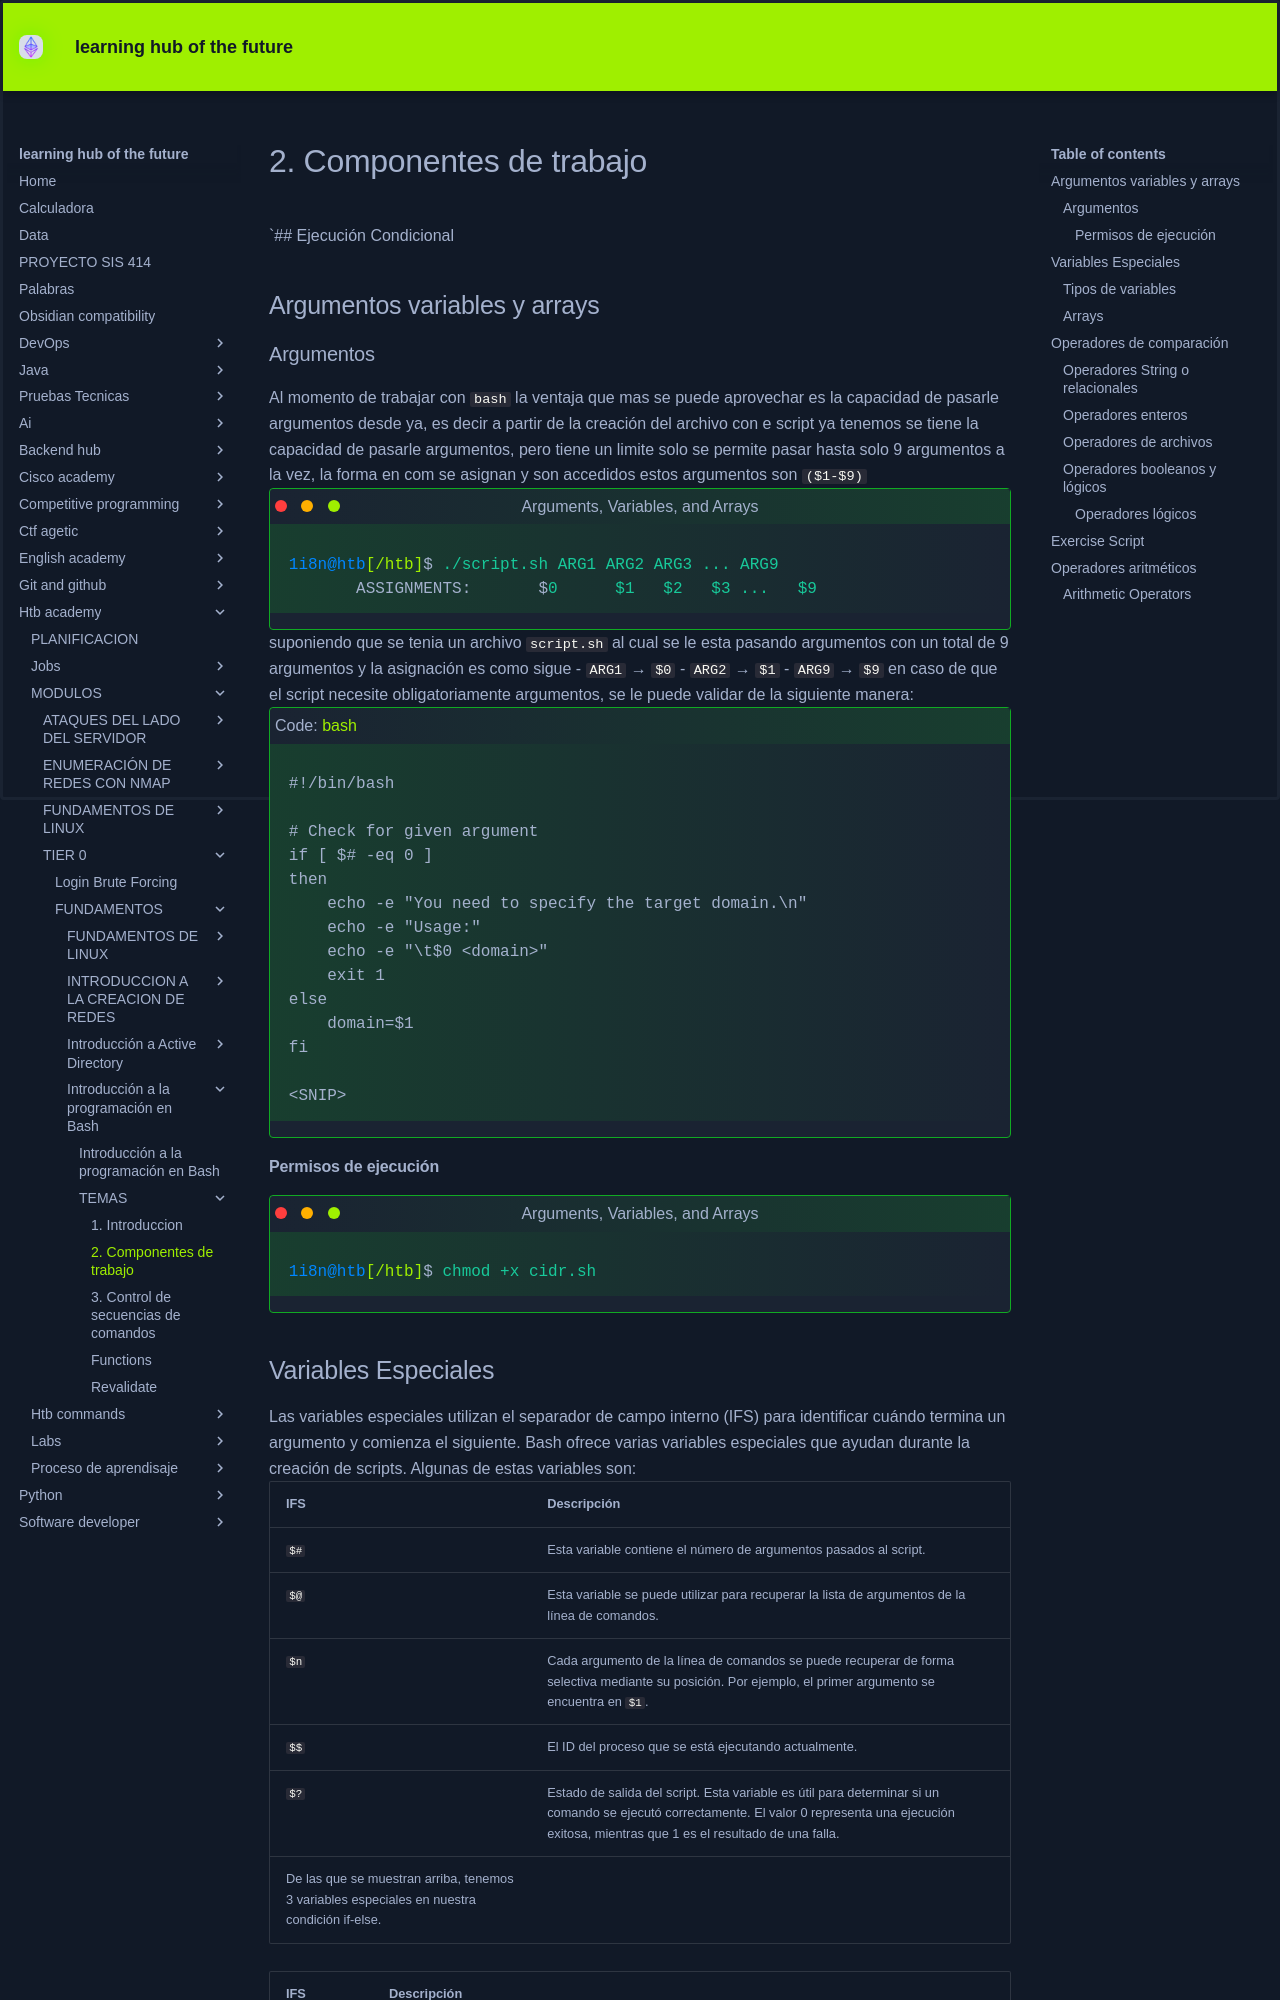

repository: KEVIN-117/learning-docs · page: htb-academy/MODULOS/TIER 0/FUNDAMENTOS/Introducción a la programación en Bash/TEMAS/2. Componentes de trabajo/index.html · generator: mkdocs

`## Ejecución Condicional

## Argumentos variables y arrays
### Argumentos
Al momento de trabajar con `bash` la ventaja que mas se puede aprovechar es la capacidad de pasarle argumentos desde ya, es decir a partir de la creación del archivo con e script ya tenemos se tiene la capacidad de pasarle argumentos, pero tiene un limite solo se permite pasar hasta solo 9 argumentos a la vez, la forma en com se asignan y son accedidos estos argumentos son `($1-$9)`
<div class="window_container"><div class="window_content">
                      <div class="window_top">
                          <span class="window_dot bg-danger"></span>
                          <span class="window_dot bg-warning"></span>
                          <span class="window_dot bg-success"></span>
                          <span class="window_title">Arguments, Variables, and Arrays</span>
                      </div>
                  <pre class=" language-shell-session" style="line-height: 0px;"><code class=" language-shell-session"><span class="token output"><span class="text-gray">1i8n@htb</span><span class="text-success">[/htb]</span></span><span class="token command"><span class="token shell-symbol important">$</span> <span class="token bash language-bash">./script.sh ARG1 ARG2 ARG3 <span class="token punctuation">..</span>. ARG9</span></span>
<span class="token info punctuation">       ASSIGNMENTS<span class="token punctuation">:</span><span class="token path">       </span></span><span class="token command"><span class="token shell-symbol important">$</span><span class="token bash language-bash"><span class="token number">0</span>      <span class="token variable">$1</span>   <span class="token variable">$2</span>   <span class="token variable">$3</span> <span class="token punctuation">..</span>.   <span class="token variable">$9</span></span></span>
</code></pre></div></div>

suponiendo que se tenia un archivo `script.sh` al cual se le esta pasando argumentos con un total de 9 argumentos y la asignación es como sigue
- `ARG1` → `$0`
- `ARG2` → `$1`
- `ARG9` → `$9`
en caso de que el script necesite obligatoriamente argumentos, se le puede validar de la siguiente manera:
<div class="window_container"><div class="window_content"><div class="window_top">Code: <span class="text-success">bash</span></div><pre class=" language-bash"><code class=" language-bash"><span class="token shebang important">#!/bin/bash</span>

<span class="token comment"># Check for given argument</span>
<span class="token keyword">if</span> <span class="token punctuation">[</span> <span class="token variable">$#</span> -eq <span class="token number">0</span> <span class="token punctuation">]</span>
<span class="token keyword">then</span>
	<span class="token builtin class-name">echo</span> -e <span class="token string">"You need to specify the target domain.<span class="token entity" title="\n">\n</span>"</span>
	<span class="token builtin class-name">echo</span> -e <span class="token string">"Usage:"</span>
	<span class="token builtin class-name">echo</span> -e <span class="token string">"<span class="token entity" title="\t">\t</span><span class="token variable">$0</span> &lt;domain&gt;"</span>
	<span class="token builtin class-name">exit</span> <span class="token number">1</span>
<span class="token keyword">else</span>
	<span class="token assign-left variable">domain</span><span class="token operator">=</span><span class="token variable">$1</span>
<span class="token keyword">fi</span>

<span class="token operator">&lt;</span>SNIP<span class="token operator">&gt;</span>
</code></pre></div></div>

#### Permisos de ejecución

<div class="window_container"><div class="window_content">
                      <div class="window_top">
                          <span class="window_dot bg-danger"></span>
                          <span class="window_dot bg-warning"></span>
                          <span class="window_dot bg-success"></span>
                          <span class="window_title">Arguments, Variables, and Arrays</span>
                      </div>
                  <pre class=" language-shell-session" style="line-height: 0px;"><code class=" language-shell-session"><span class="token output"><span class="text-gray">1i8n@htb</span><span class="text-success">[/htb]</span></span><span class="token command"><span class="token shell-symbol important">$</span> <span class="token bash language-bash"><span class="token function">chmod</span> +x cidr.sh</span></span>
</code></pre></div></div>
